Dataset: images (GitHub, qasim418/Chocolathon). Classes: cocoa shot amaretto, cocoa shot bourbon, cocoa shot chocolate cake, cocoa shot old fashioned, cocoa shot tequila, cocoa shot whiskey, truffle amaretto, truffle bananas foster, truffle brownie batter, truffle caramel apple cider, truffle champagne, truffle cheesecake, truffle confetti cake, truffle cookies and cream, truffle creamsicle, truffle creme brulee, truffle dulce de leche, truffle espresso martini, truffle grey salt caramel, truffle key lime pie, truffle lemon, truffle manhattan, truffle maple cream, truffle peanut butter caramel, truffle pineapple moscato, truffle pistachio, truffle pumpkin spice latte, truffle raspberry, truffle s mores, truffle salted caramel, truffle strawberry shortcake, truffle tea honey, truffle turtle.

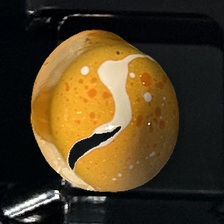
Label: truffle creamsicle

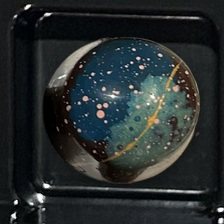
Label: truffle tea honey

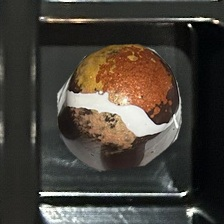
Label: truffle s mores

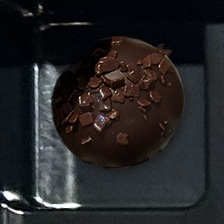
Label: cocoa shot chocolate cake

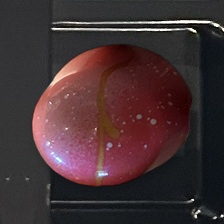
Label: truffle pineapple moscato

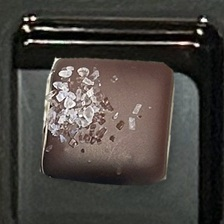
Label: truffle grey salt caramel
